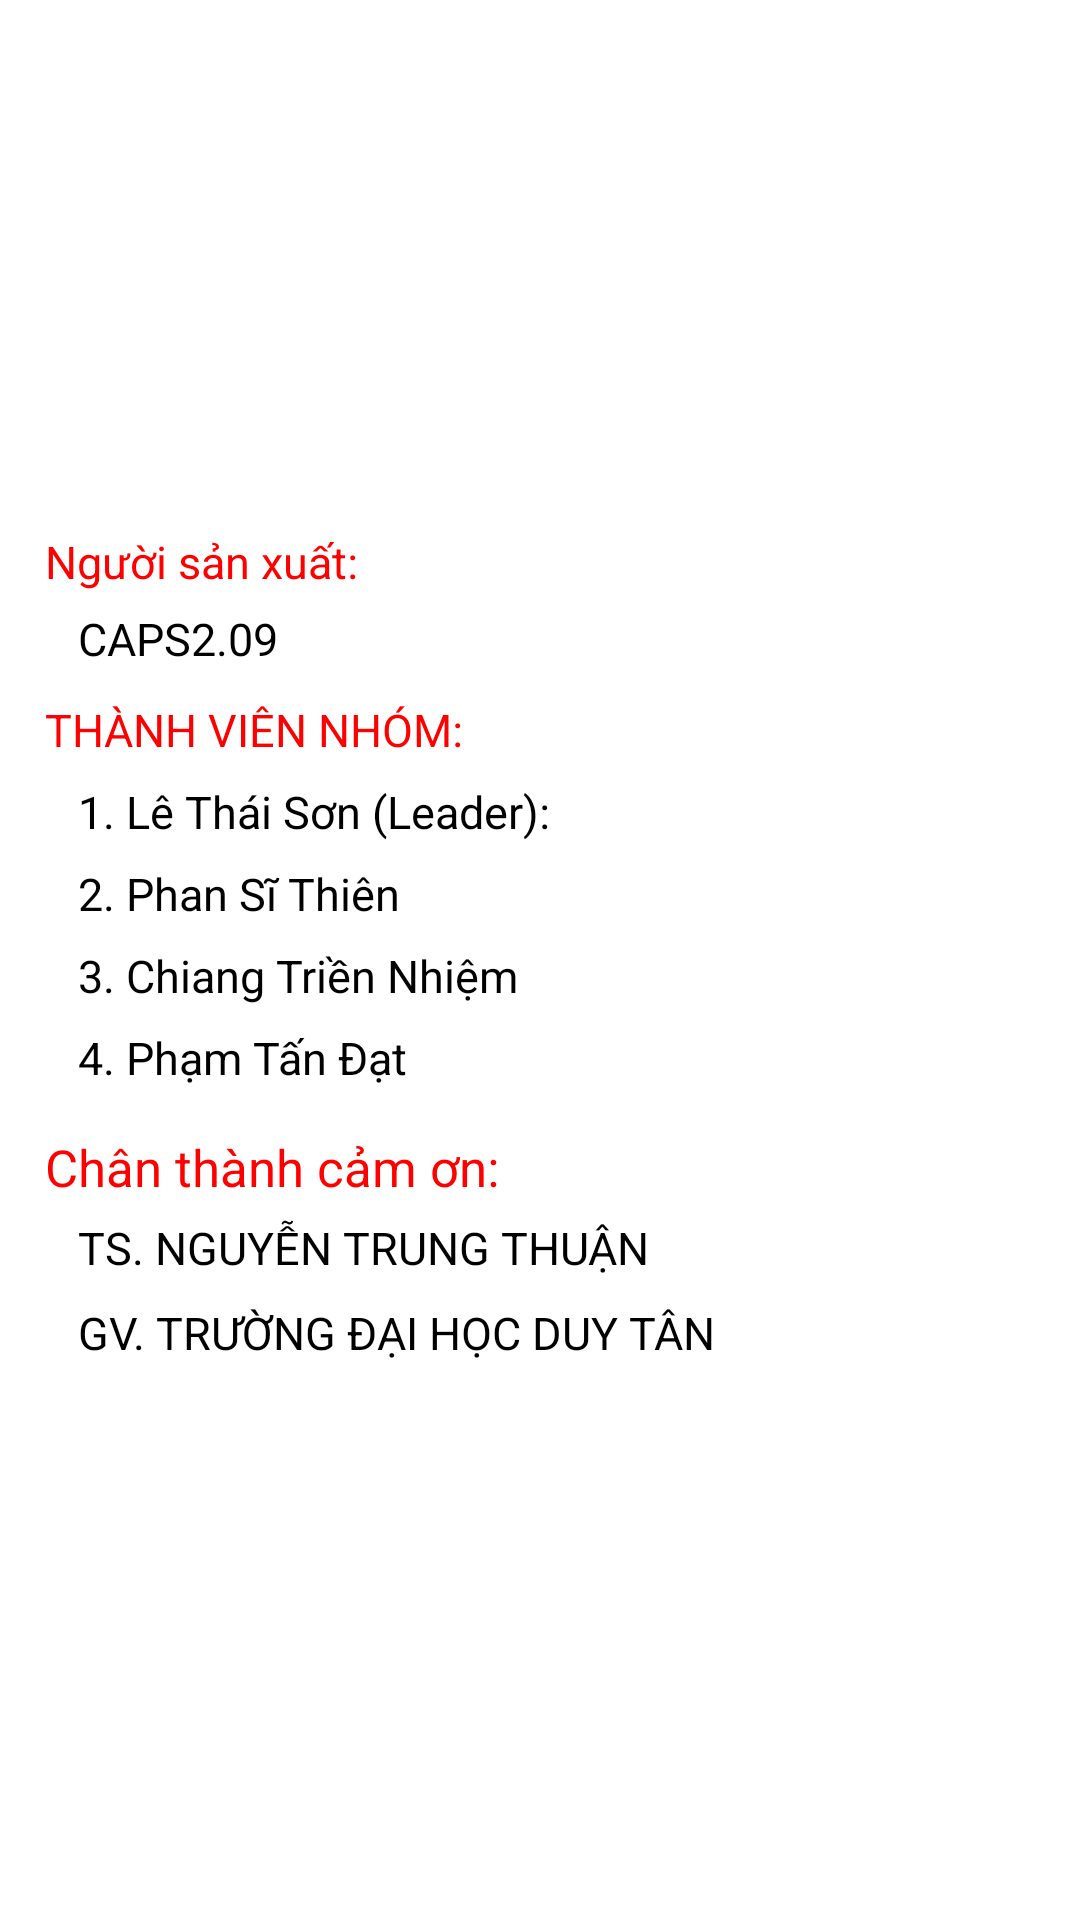

Write the Android layout XML for this screen, with the resource values it uses.
<!-- AndroidManifest.xml: application theme AppTheme -->
<!-- res/layout/fragment_thongtinungdung.xml -->
<?xml version="1.0" encoding="utf-8"?>
<LinearLayout xmlns:android="http://schemas.android.com/apk/res/android"
    xmlns:tools="http://schemas.android.com/tools"
    android:layout_width="match_parent"
    android:layout_height="match_parent"
    android:background="@drawable/logo2"
    android:orientation="vertical"
    tools:context=".ThongtinungdungFragment">


    <ImageView
        android:layout_width="150dp"
        android:layout_height="152dp"
        android:layout_marginLeft="130dp"
        android:layout_marginTop="10dp" />

    <TextView
        android:layout_width="match_parent"
        android:layout_height="wrap_content"
        android:layout_margin="15sp"
        android:text="Người sản xuất: "
        android:textColor="#ff0000"
        android:textSize="15sp" />

    <TextView
        android:layout_width="match_parent"
        android:layout_height="wrap_content"
        android:layout_marginStart="15sp"
        android:layout_marginTop="-10dp"
        android:text="   Caps2.09 "
        android:textAllCaps="true"
        android:textColor="@color/colorBlack"
        android:textSize="15sp" />

    <TextView
        android:layout_width="match_parent"
        android:layout_height="wrap_content"
        android:layout_marginStart="15sp"
        android:layout_marginTop="10dp"
        android:text="Thành viên nhóm:"
        android:textAllCaps="true"
        android:textColor="#ff0000"
        android:textSize="15sp" />

    <TextView
        android:layout_width="match_parent"
        android:layout_height="wrap_content"
        android:layout_marginStart="15sp"
        android:layout_marginTop="7dp"
        android:text="   1. Lê Thái Sơn (Leader):"
        android:textColor="@color/colorBlack"

        android:textSize="15sp" />

    <TextView
        android:layout_width="match_parent"
        android:layout_height="wrap_content"
        android:layout_marginStart="15sp"
        android:layout_marginTop="7dp"
        android:text="   2. Phan Sĩ Thiên"
        android:textColor="@color/colorBlack"
        android:textSize="15sp" />
    <TextView
        android:layout_width="match_parent"
        android:layout_height="wrap_content"
        android:layout_marginStart="15sp"
        android:layout_marginTop="7dp"
        android:text="   3. Chiang Triền Nhiệm"
        android:textColor="@color/colorBlack"
        android:textSize="15sp" />
    <TextView
        android:layout_width="match_parent"
        android:layout_height="wrap_content"
        android:layout_marginStart="15sp"
        android:layout_marginTop="7dp"
        android:text="   4. Phạm Tấn Đạt"
        android:textColor="@color/colorBlack"
        android:textSize="15sp" />

    <TextView
        android:layout_width="match_parent"
        android:layout_height="wrap_content"
        android:layout_margin="15sp"
        android:text="Chân thành cảm ơn: "
        android:textColor="#ff0000"
        android:textSize="17sp" />

    <TextView
        android:layout_width="match_parent"
        android:layout_height="wrap_content"
        android:layout_marginStart="15sp"
        android:layout_marginTop="-10dp"
        android:text="   TS. Nguyễn Trung Thuận"
        android:textAllCaps="true"
        android:textColor="@color/colorBlack"
        android:textSize="15sp" />

    <TextView
        android:layout_width="match_parent"
        android:layout_height="wrap_content"
        android:layout_marginStart="15sp"
        android:layout_marginTop="8dp"
        android:text="   GV. Trường đại học Duy Tân"
        android:textAllCaps="true"
        android:textColor="@color/colorBlack"
        android:textSize="15sp" />




</LinearLayout>
<!-- resources referenced by this layout -->
<resources>
  <color name="colorBlack">#000000</color>
  <style name="AppTheme" parent="Theme.MaterialComponents.DayNight.NoActionBar">
          
          <item name="colorPrimary">@color/purple_500</item>
          <item name="colorPrimaryVariant">@color/purple_700</item>
          <item name="colorOnPrimary">@color/white</item>
          
          <item name="colorSecondary">@color/teal_200</item>
          <item name="colorSecondaryVariant">@color/teal_700</item>
          <item name="colorOnSecondary">@color/black</item>
          
          <item name="android:statusBarColor" tools:targetApi="l">?attr/colorPrimaryVariant</item>
          
      </style>
  <color name="purple_500">#F44336</color>
  <color name="purple_700">#008000</color>
  <color name="white">#FFFFFFFF</color>
  <color name="teal_200">#008000</color>
  <color name="teal_700">#FF018786</color>
  <color name="black">#FF000000</color>
</resources>
